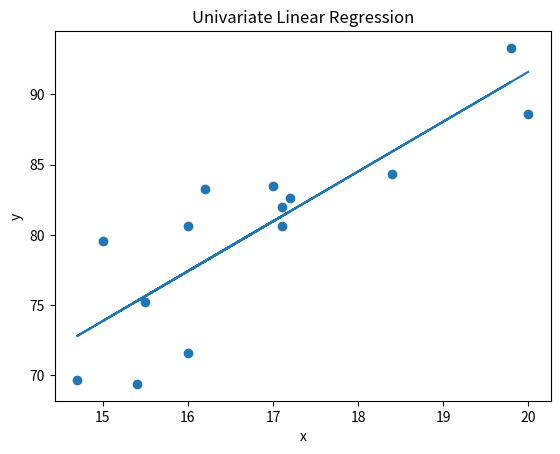

The script that saved this image:
import numpy
from numpy.linalg import inv
import matplotlib.pyplot as plt

# Loading the data set
data_x = numpy.array([
    [1, 20],
    [1, 16],
    [1, 19.8],
    [1, 18.4],
    [1, 17.1],
    [1, 15.5],
    [1, 14.7],
    [1, 17.1],
    [1, 15.4],
    [1, 16.2],
    [1, 15],
    [1, 17.2],
    [1, 16],
    [1, 17]
])

data_y = numpy.array([
    [88.6],
    [71.6],
    [93.3],
    [84.3],
    [80.6],
    [75.2],
    [69.7],
    [82],
    [69.4],
    [83.3],
    [79.6],
    [82.6],
    [80.6],
    [83.5],
])

X = data_x[:]
y = data_y[:]

# Compute the pseudo-inverse and return w
w = inv(X.T.dot(X)).dot(X.T).dot(y)
print(f"1-1-1. The optimal value for the weight vector: {w}")
print(f"1-1-2. h(x) = {w[0]} + {w[1]}x")

yhat = X.dot(w)

x1 = 14.4
yhat1 = w[0] + w[1] * x1
print(f"1-2. when x=14.4, y={yhat1}")
x2 = 18
yhat2 = w[0] + w[1] * x2
print(f"1-2. when x=18, y={yhat2}")

# Illustration of linear regression
plt.title(f"Univariate Linear Regression")
plt.xlabel("x")
plt.ylabel("y")
plt.scatter(X[:, 1:2], y)
plt.plot(X[:, 1:2], yhat)
plt.show()

